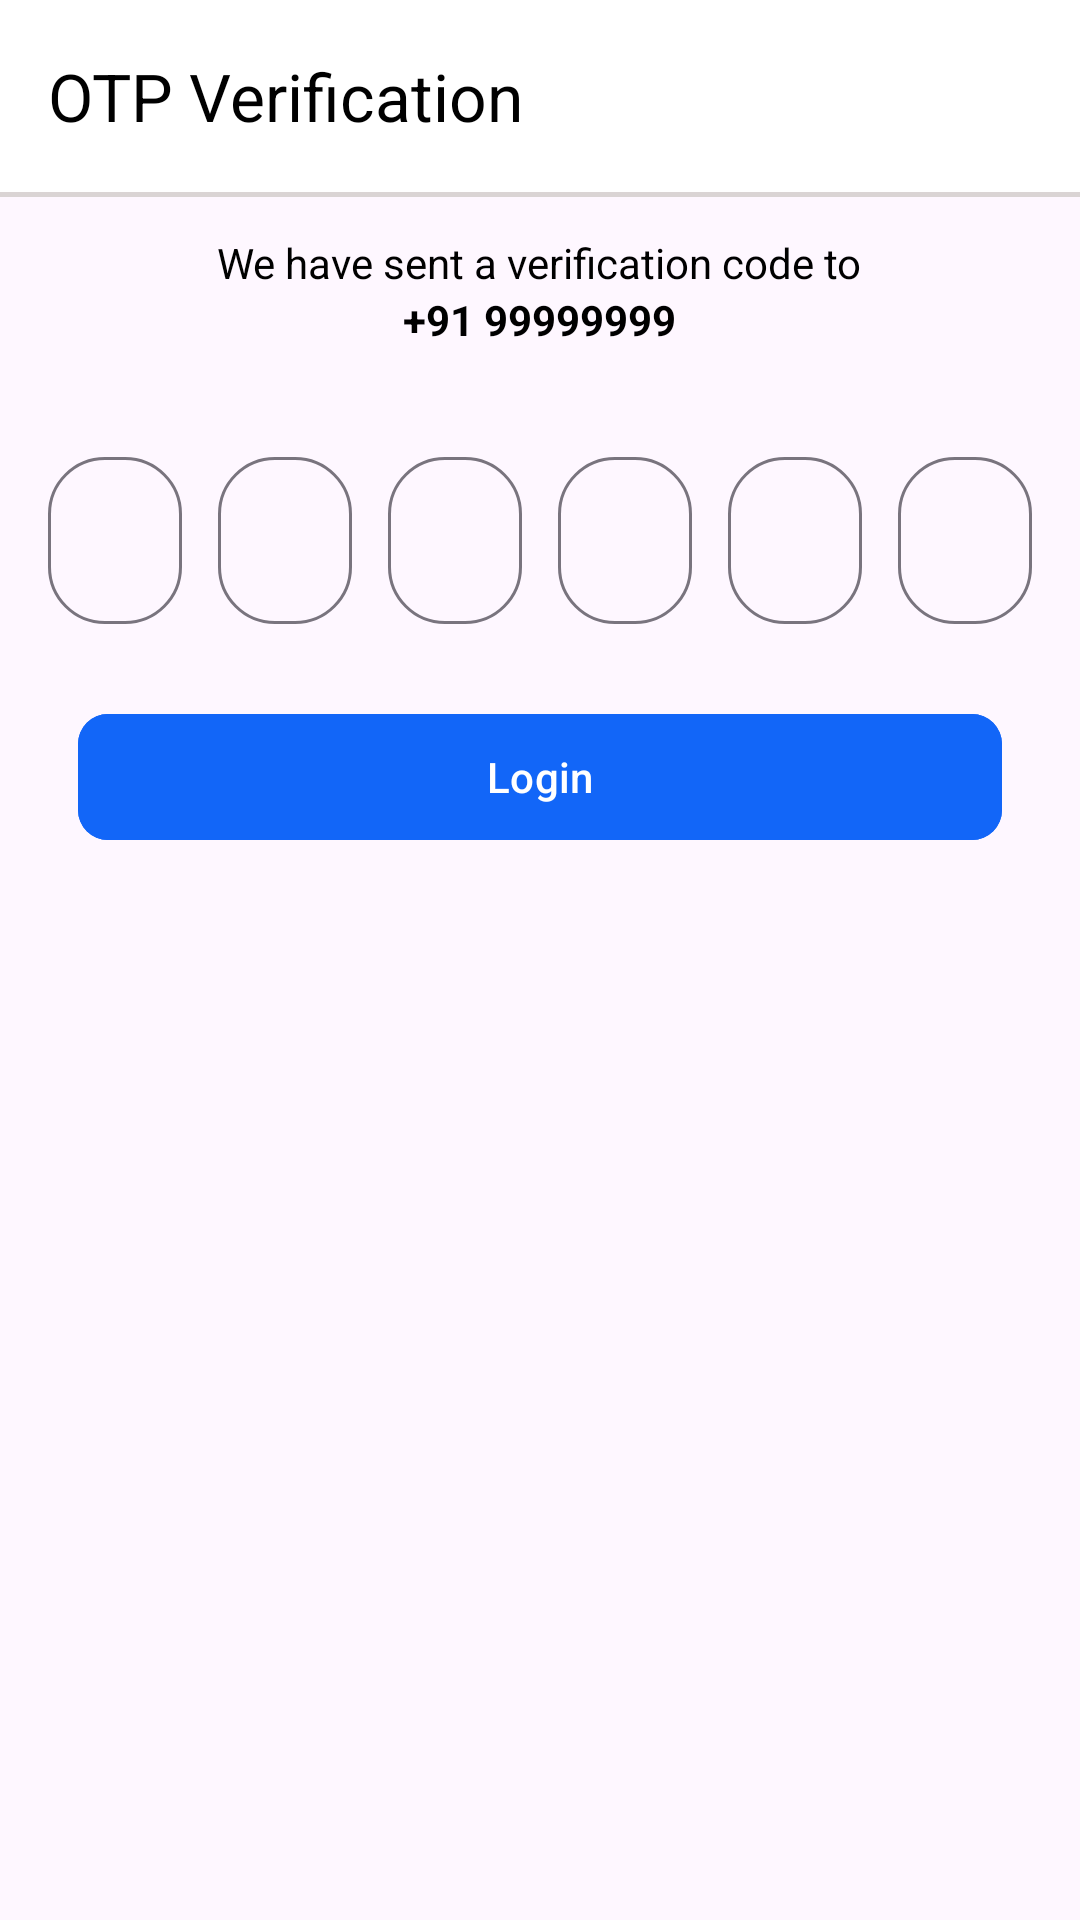

Android layout source for this screen:
<!-- AndroidManifest.xml: application theme Theme.UserAmazonClone -->
<!-- res/layout/fragment_o_t_p.xml -->
<?xml version="1.0" encoding="utf-8"?>
<androidx.constraintlayout.widget.ConstraintLayout xmlns:android="http://schemas.android.com/apk/res/android"
    xmlns:tools="http://schemas.android.com/tools"
    android:layout_width="match_parent"
    android:layout_height="match_parent"
    xmlns:app="http://schemas.android.com/apk/res-auto"
    tools:context=".auth.OTPFragment">

    <androidx.appcompat.widget.Toolbar
        android:id="@+id/tb_otp_fragment"
        android:layout_width="match_parent"
        android:layout_height="wrap_content"
        app:layout_constraintTop_toTopOf="parent"
        app:layout_constraintStart_toStartOf="parent"
        app:layout_constraintEnd_toEndOf="parent"
        app:title="OTP Verification"
        app:titleTextColor="@color/black"
        android:background="@color/white_yellow"
        app:navigationIcon="@drawable/baseline_arrow_back_24"/>
    <View
        android:layout_width="match_parent"
        android:layout_height="1.5dp"
        android:background="#DAD4D4"
        app:layout_constraintTop_toBottomOf="@id/tb_otp_fragment"
        app:layout_constraintStart_toStartOf="parent"
        app:layout_constraintEnd_toEndOf="parent"/>
    <LinearLayout
        android:layout_width="match_parent"
        android:layout_height="wrap_content"
        android:orientation="vertical"
        app:layout_constraintTop_toTopOf="parent"
        app:layout_constraintStart_toStartOf="parent"
        app:layout_constraintEnd_toEndOf="parent"
        android:layout_marginTop="78dp">
        <TextView
            android:layout_width="wrap_content"
            android:layout_height="wrap_content"
            android:text="We have sent a verification code to"
            android:layout_gravity="center"
            android:textColor="@color/black"/>
        <TextView
            android:id="@+id/tv_user_number"
            android:layout_width="wrap_content"
            android:layout_height="wrap_content"
            android:text="+91 99999999"
            android:layout_gravity="center"
            android:textStyle="bold"
            android:textColor="@color/black"/>
        <LinearLayout
            android:layout_width="match_parent"
            android:layout_height="wrap_content"
            android:weightSum="6"
            android:layout_marginTop="26dp"
            android:layout_marginHorizontal="10dp">
            <com.google.android.material.textfield.TextInputLayout
                android:layout_width="0dp"
                android:layout_height="match_parent"
                app:boxCornerRadiusTopStart="19dp"
                app:boxCornerRadiusTopEnd="19dp"
                app:boxCornerRadiusBottomStart="19dp"
                app:boxCornerRadiusBottomEnd="19dp"
                android:layout_marginTop="5dp"
                android:layout_marginHorizontal="6dp"
                android:layout_weight="1">
                <com.google.android.material.textfield.TextInputEditText
                    android:id="@+id/et_otp_0"
                    android:layout_width="match_parent"
                    android:layout_height="wrap_content"
                    android:gravity="center"
                    android:inputType="number"/>

            </com.google.android.material.textfield.TextInputLayout>
            <com.google.android.material.textfield.TextInputLayout
                android:layout_width="0dp"
                android:layout_height="match_parent"
                app:boxCornerRadiusTopStart="19dp"
                app:boxCornerRadiusTopEnd="19dp"
                app:boxCornerRadiusBottomStart="19dp"
                app:boxCornerRadiusBottomEnd="19dp"
                android:layout_marginTop="5dp"
                android:layout_marginHorizontal="6dp"
                android:layout_weight="1">
                <com.google.android.material.textfield.TextInputEditText
                    android:id="@+id/et_otp_1"
                    android:layout_width="match_parent"
                    android:layout_height="wrap_content"
                    android:gravity="center"
                    android:inputType="number"/>

            </com.google.android.material.textfield.TextInputLayout>
            <com.google.android.material.textfield.TextInputLayout
                android:layout_width="0dp"
                android:layout_height="match_parent"
                app:boxCornerRadiusTopStart="19dp"
                app:boxCornerRadiusTopEnd="19dp"
                app:boxCornerRadiusBottomStart="19dp"
                app:boxCornerRadiusBottomEnd="19dp"
                android:layout_marginTop="5dp"
                android:layout_marginHorizontal="6dp"
                android:layout_weight="1">
                <com.google.android.material.textfield.TextInputEditText
                    android:id="@+id/et_otp_2"
                    android:layout_width="match_parent"
                    android:layout_height="wrap_content"
                    android:gravity="center"
                    android:inputType="number"/>

            </com.google.android.material.textfield.TextInputLayout>
            <com.google.android.material.textfield.TextInputLayout
                android:layout_width="0dp"
                android:layout_height="match_parent"
                app:boxCornerRadiusTopStart="19dp"
                app:boxCornerRadiusTopEnd="19dp"
                app:boxCornerRadiusBottomStart="19dp"
                app:boxCornerRadiusBottomEnd="19dp"
                android:layout_marginTop="5dp"
                android:layout_marginHorizontal="6dp"
                android:layout_weight="1">
                <com.google.android.material.textfield.TextInputEditText
                    android:id="@+id/et_otp_3"
                    android:layout_width="match_parent"
                    android:layout_height="wrap_content"
                    android:gravity="center"
                    android:inputType="number"/>

            </com.google.android.material.textfield.TextInputLayout>
            <com.google.android.material.textfield.TextInputLayout
                android:layout_width="0dp"
                android:layout_height="match_parent"
                app:boxCornerRadiusTopStart="19dp"
                app:boxCornerRadiusTopEnd="19dp"
                app:boxCornerRadiusBottomStart="19dp"
                app:boxCornerRadiusBottomEnd="19dp"
                android:layout_marginTop="5dp"
                android:layout_marginHorizontal="6dp"
                android:layout_weight="1">
                <com.google.android.material.textfield.TextInputEditText
                    android:id="@+id/et_otp_4"
                    android:layout_width="match_parent"
                    android:layout_height="wrap_content"
                    android:gravity="center"
                    android:inputType="number"/>

            </com.google.android.material.textfield.TextInputLayout>
            <com.google.android.material.textfield.TextInputLayout
                android:layout_width="0dp"
                android:layout_height="match_parent"
                app:boxCornerRadiusTopStart="19dp"
                app:boxCornerRadiusTopEnd="19dp"
                app:boxCornerRadiusBottomStart="19dp"
                app:boxCornerRadiusBottomEnd="19dp"
                android:layout_marginTop="5dp"
                android:layout_marginHorizontal="6dp"
                android:layout_weight="1">
                <com.google.android.material.textfield.TextInputEditText
                    android:id="@+id/et_otp_5"
                    android:layout_width="match_parent"
                    android:layout_height="wrap_content"
                    android:gravity="center"
                    android:inputType="number"/>

            </com.google.android.material.textfield.TextInputLayout>

        </LinearLayout>
        <com.google.android.material.button.MaterialButton
            android:layout_width="match_parent"
            android:layout_height="50dp"
            android:layout_marginTop="26dp"
            android:text="Login"
            android:textColor="@color/white"
            android:layout_marginHorizontal="26dp"
            app:cornerRadius="10dp"
            android:backgroundTint="@color/blue"
            android:textAllCaps="false"/>
    </LinearLayout>

</androidx.constraintlayout.widget.ConstraintLayout>
<!-- resources referenced by this layout -->
<resources>
  <color name="black">#FF000000</color>
  <color name="blue">#1266f8</color>
  <color name="white">#FFFFFFFF</color>
  <color name="white_yellow">#ffffff</color>
  <style name="Theme.UserAmazonClone" parent="Base.Theme.UserAmazonClone" />
  <style name="Base.Theme.UserAmazonClone" parent="Theme.Material3.DayNight.NoActionBar">
          
          
      </style>
</resources>
